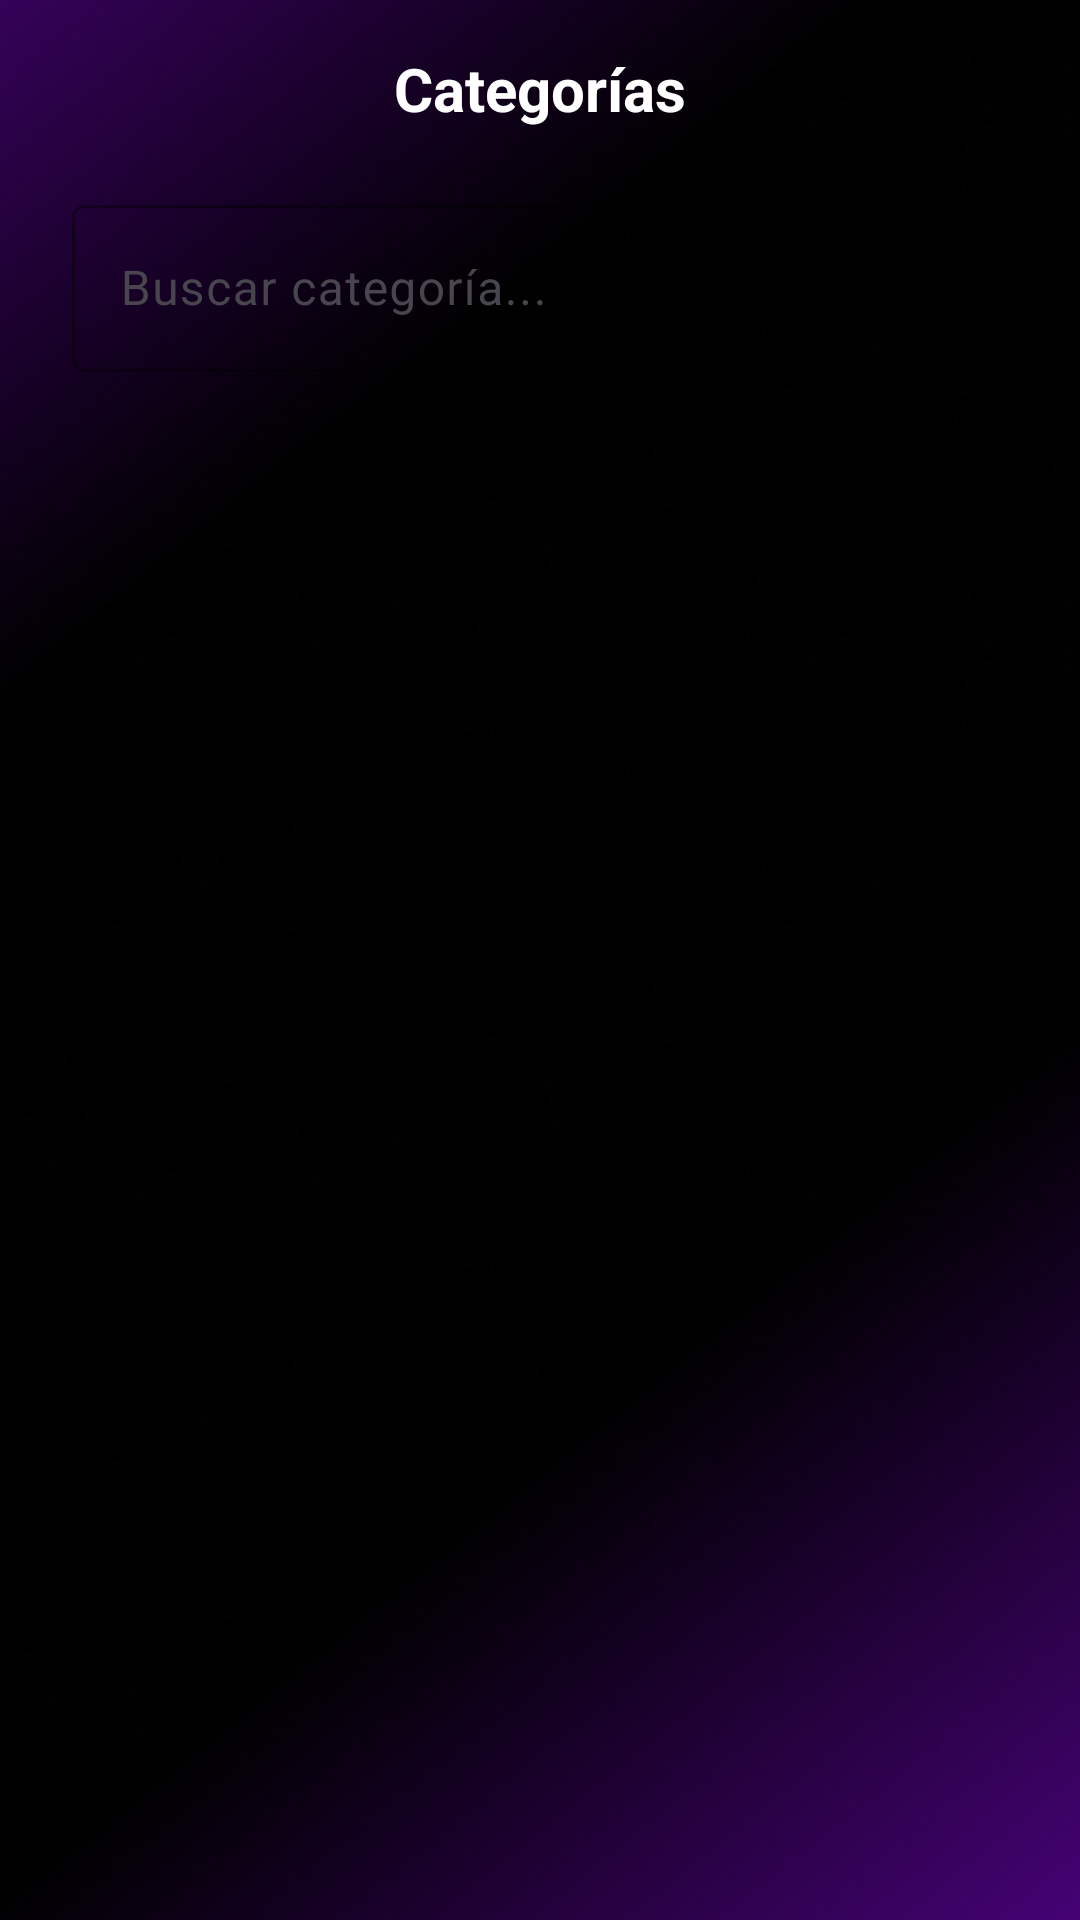

Reconstruct the res/layout file that produces this screen, plus the resources it refers to.
<!-- AndroidManifest.xml: application theme Theme.WeathVision -->
<!-- res/layout/categorias_fragment.xml -->
<?xml version="1.0" encoding="utf-8"?>
<androidx.coordinatorlayout.widget.CoordinatorLayout
    xmlns:android="http://schemas.android.com/apk/res/android"
    xmlns:app="http://schemas.android.com/apk/res-auto"
    xmlns:tools="http://schemas.android.com/tools"
    android:id="@+id/main"
    android:layout_width="match_parent"
    android:layout_height="match_parent"
    android:background="@drawable/background"
    tools:context=".Categorys.Categorias">

    <LinearLayout
        android:layout_width="match_parent"
        android:layout_height="wrap_content"
        android:layout_marginStart="16dp"
        android:layout_marginTop="16dp"
        android:layout_marginEnd="16dp"
        android:layout_marginBottom="16dp"
        android:orientation="vertical"
        app:layout_behavior="@string/appbar_scrolling_view_behavior">

        
        <TextView
            android:id="@+id/textView"
            android:layout_width="wrap_content"
            android:layout_height="wrap_content"
            android:layout_gravity="center"
            android:layout_marginBottom="12dp"
            android:text="Categorías"
            android:textColor="@color/white"
            android:textSize="20sp"
            android:textStyle="bold" />

        
        <ScrollView
            android:id="@+id/edit_text_scroll_view"
            android:layout_width="match_parent"
            android:layout_height="wrap_content"
            android:layout_marginBottom="12dp"
            android:fillViewport="true">

            <LinearLayout
                android:layout_width="match_parent"
                android:layout_height="wrap_content"
                android:gravity="center"
                android:orientation="horizontal"
                android:padding="8dp">

                <com.google.android.material.textfield.TextInputLayout
                    android:id="@+id/buscarCategoria"
                    android:layout_width="0dp"
                    android:layout_height="wrap_content"
                    android:layout_weight="1"
                    android:hint="Buscar categoría..."
                    app:boxStrokeColor="@color/outline_text_style"
                    app:cursorColor="@color/white"
                    app:hintTextColor="@color/white">

                    <com.google.android.material.textfield.TextInputEditText
                        android:id="@+id/edit_text_1"
                        android:layout_width="match_parent"
                        android:layout_height="wrap_content"
                        android:imeOptions="actionDone"
                        android:singleLine="true"
                        android:textColor="@color/white"
                        android:textColorHint="@color/white" />
                </com.google.android.material.textfield.TextInputLayout>

                <androidx.appcompat.widget.AppCompatButton
                    android:id="@+id/anadir"
                    android:layout_width="48dp"
                    android:layout_height="48dp"
                    android:layout_gravity="center"
                    android:layout_marginStart="8dp"
                    android:background="@drawable/circle_button"
                    android:gravity="center"
                    android:padding="4dp"
                    android:text="+"
                    android:textColor="@color/black"
                    android:textSize="16sp" />
            </LinearLayout>
        </ScrollView>

        <androidx.recyclerview.widget.RecyclerView
            android:id="@+id/recyclerCategorias"
            android:layout_width="match_parent"
            android:layout_gravity="center"
            android:layout_height="0dp"
            android:layout_weight="1"
            android:layout_marginTop="12dp"
            android:nestedScrollingEnabled="false" />

    </LinearLayout>

</androidx.coordinatorlayout.widget.CoordinatorLayout>
<!-- resources referenced by this layout -->
<resources>
  <color name="black">#FF000000</color>
  <color name="white">#FFFFFFFF</color>
  <!-- drawable background: png bitmap (drawable, 318763 bytes) -->
  <style name="Theme.WeathVision" parent="Base.Theme.WeathVision" />
  <style name="Base.Theme.WeathVision" parent="Theme.Material3.DayNight.NoActionBar">
          
          
      </style>
</resources>
